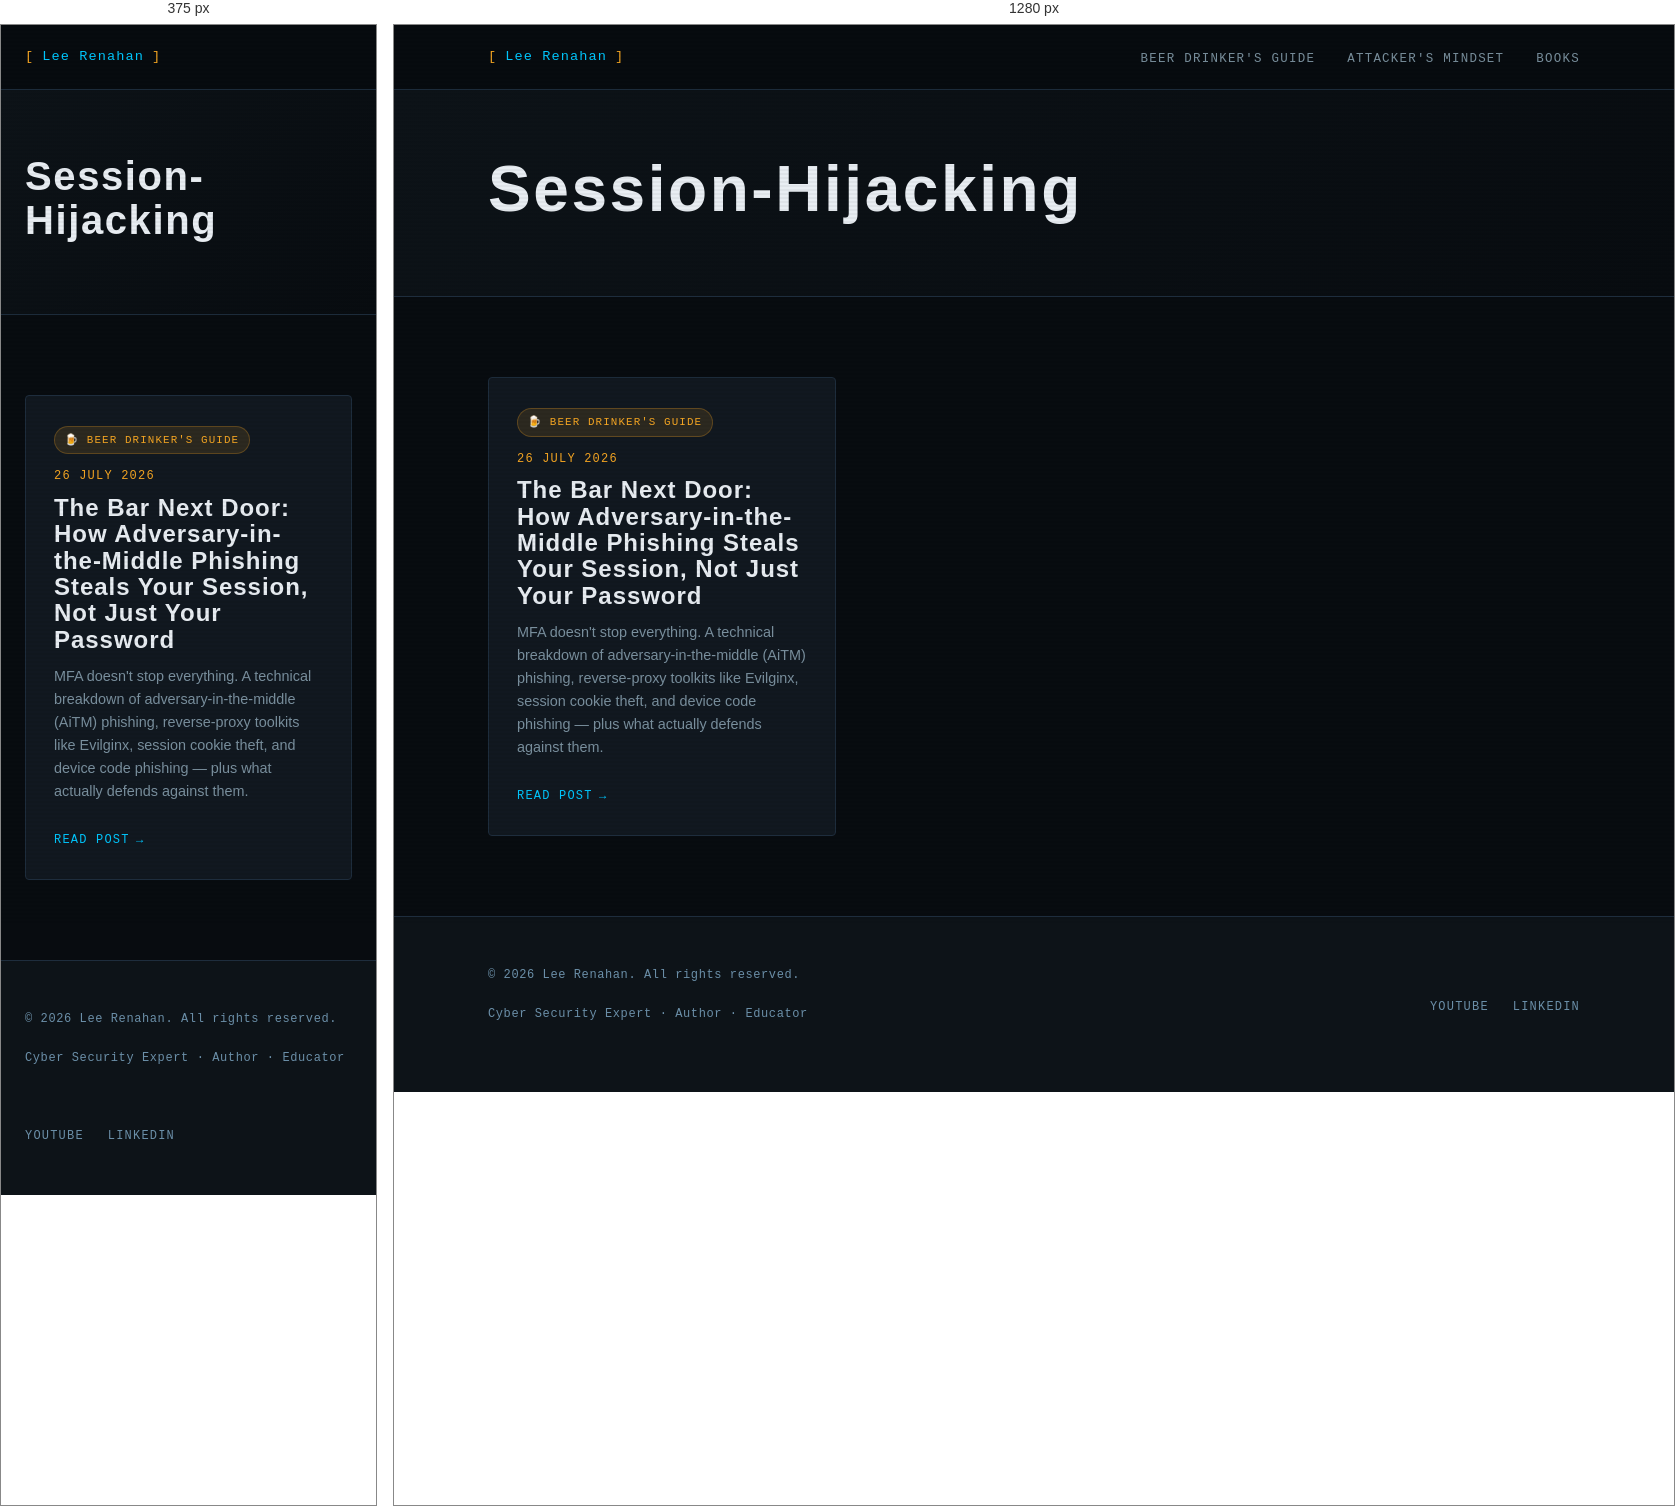
Rendered at 375 px and 1280 px, left to right.

<!-- file: index.html -->
<!DOCTYPE html>
<html lang="en-gb">
<head><script src="/livereload.js?mindelay=10&amp;v=2&amp;port=1313&amp;path=livereload" data-no-instant defer></script>
  <meta charset="UTF-8" />
  <meta name="viewport" content="width=device-width, initial-scale=1.0" />
  <title>Session-Hijacking | Lee Renahan | Cyber Security Expert</title>
  <meta name="description" content="Making cyber security make sense — for everyone." />
  
  <link rel="preconnect" href="https://fonts.googleapis.com" />
  <link rel="preconnect" href="https://fonts.gstatic.com" crossorigin />
  <link rel="stylesheet" href="/css/main.css" />
</head>
<body><nav class="site-nav">
  <div class="nav-inner">
    <a href="/" class="nav-logo">
      <span class="bracket">[</span>
      Lee Renahan
      <span class="bracket">]</span>
    </a>
    <ul class="nav-links">
      
        <li><a href="/series/beer-drinkers-guide/">Beer Drinker&#39;s Guide</a></li>
      
        <li><a href="/series/attackers-mindset/">Attacker&#39;s Mindset</a></li>
      
        <li><a href="/books/">Books</a></li>
      
    </ul>
  </div>
</nav>
<main>

<div class="series-hero">
  <div class="container">
    
    
    <h1 class="section-title" style="font-size: clamp(2.5rem, 5vw, 4rem);">Session-Hijacking</h1>
    
    
  </div>
</div>

<section>
  <div class="container">

    
      <div class="grid-3">
        
          <div class="card">
            
              
                <span class="series-pill series-pill--beer">🍺 Beer Drinker's Guide</span>
              
            

            <div class="post-meta" style="margin-bottom:0.5rem;">
              <span>26 July 2026</span>
            </div>

            <h3 class="card-title">The Bar Next Door: How Adversary-in-the-Middle Phishing Steals Your Session, Not Just Your Password</h3>
            <p class="card-excerpt">MFA doesn&#39;t stop everything. A technical breakdown of adversary-in-the-middle (AiTM) phishing, reverse-proxy toolkits like Evilginx, session cookie theft, and device code phishing — plus what actually defends against them.</p>
            <a href="http://localhost:1313/series/beer-drinkers-guide/aitm-phishing-session-cookie-theft/" class="card-link">Read post</a>
          </div>
        
      </div>
    

  </div>
</section>


  </main><footer class="site-footer">
  <div class="container">
    <div class="footer-inner">
      <div>
        <p class="footer-copy">
          &copy; 2026 Lee Renahan. All rights reserved.
        </p>
        <p class="footer-copy" style="margin-top:0.25rem;">
          Cyber Security Expert &middot; Author &middot; Educator
        </p>
      </div>
      <ul class="footer-links">
        <li><a href="https://www.youtube.com/@leerenahan4043" target="_blank" rel="noopener">YouTube</a></li>
        <li><a href="https://www.linkedin.com/in/lee-renahan-76a2bb71" target="_blank" rel="noopener">LinkedIn</a></li>
      </ul>
    </div>
  </div>
</footer>
</body>
</html>


/* @media block from main.css */
@media (max-width: 768px) {
  .nav-links { display: none; }
  .about-strip { grid-template-columns: 1fr; gap: 2rem; }
  .book-card { grid-template-columns: 1fr; }
  .book-cover { aspect-ratio: auto; height: 200px; }
  .footer-inner { grid-template-columns: 1fr; }
  .grid-2 { grid-template-columns: 1fr; }
}